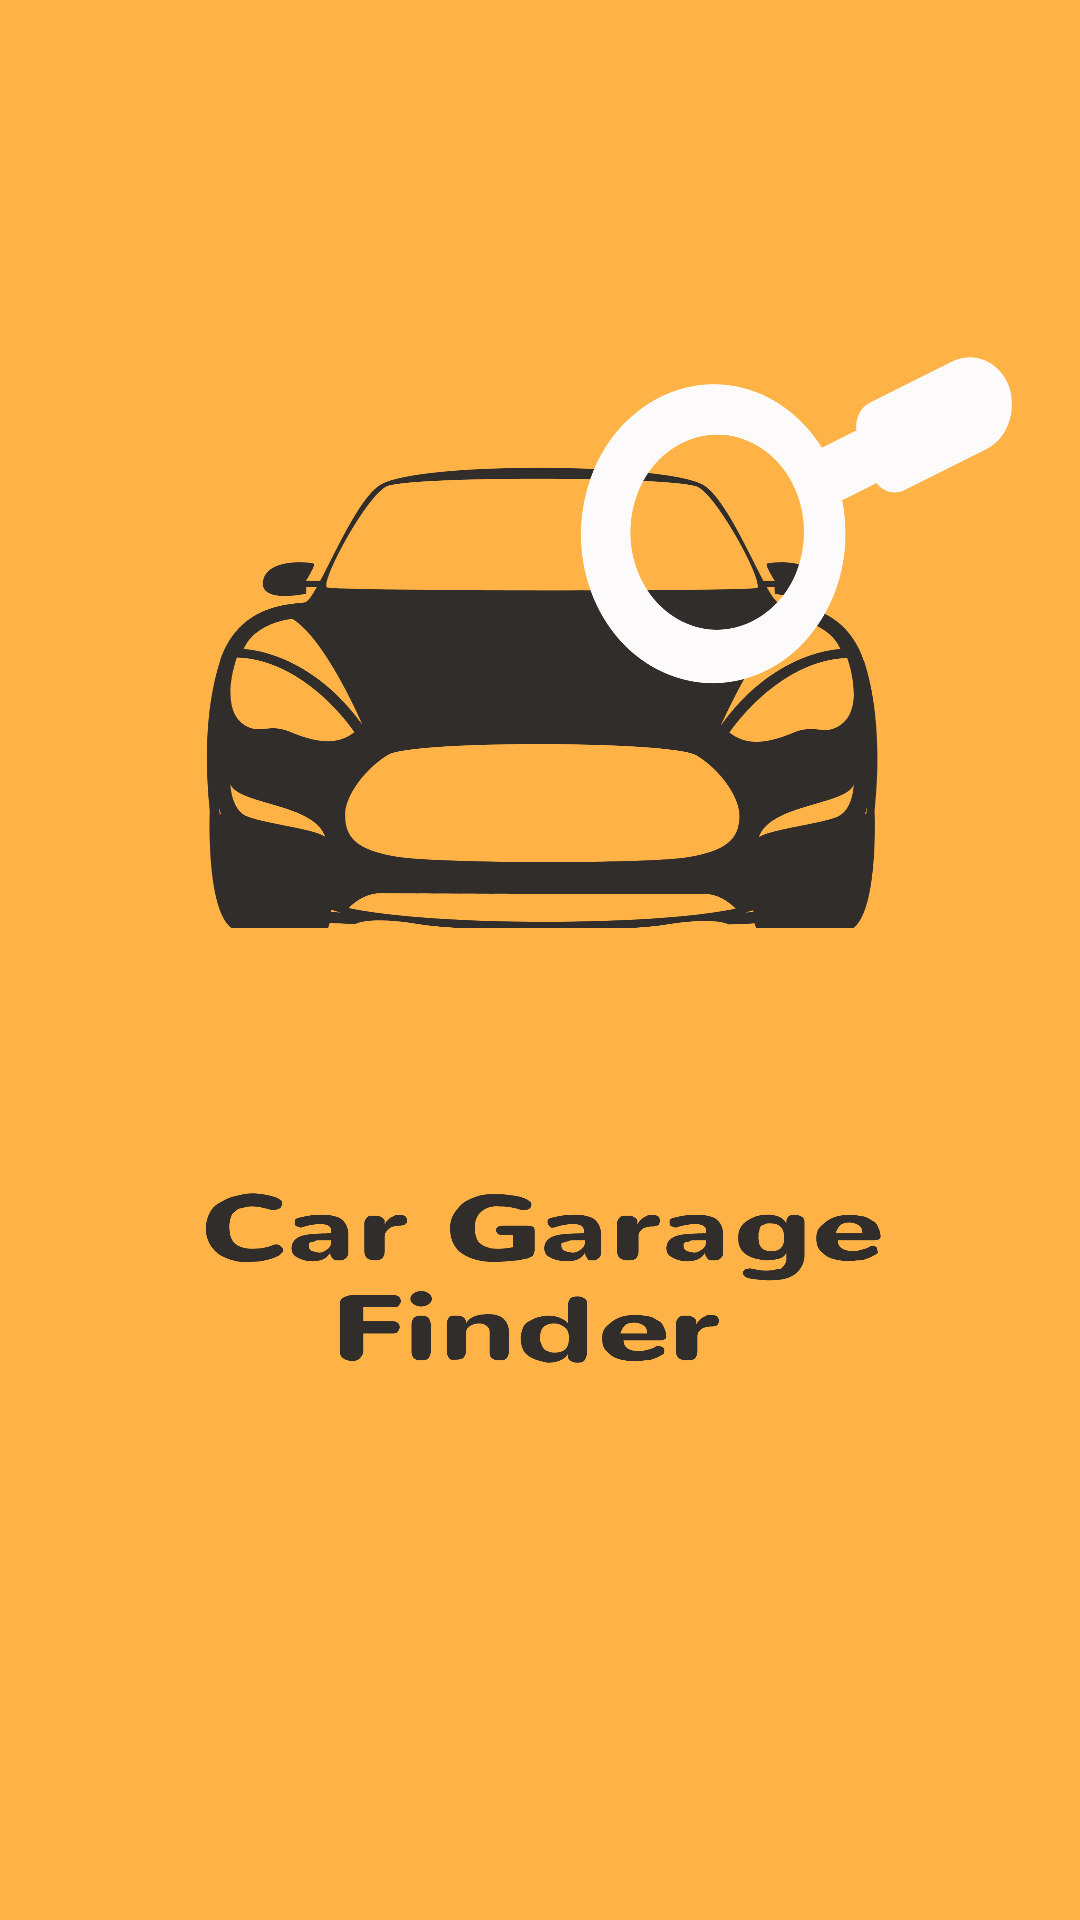

Write the Android layout XML for this screen, with the resource values it uses.
<!-- AndroidManifest.xml: activity theme AppTheme.NoActionBar -->
<!-- res/layout/activity_splash.xml -->
<?xml version="1.0" encoding="utf-8"?>
<LinearLayout xmlns:android="http://schemas.android.com/apk/res/android"
    xmlns:tools="http://schemas.android.com/tools"
    android:id="@+id/root"
    android:layout_width="match_parent"
    android:layout_height="match_parent"
    android:orientation="vertical"
    tools:context=".view.main.SplashActivity">

    <LinearLayout
        android:layout_width="match_parent"
        android:layout_height="match_parent"
        android:orientation="vertical"
        android:background="#FFB347">

        <ImageView
            android:layout_width="match_parent"
            android:layout_height="0dp"
            android:layout_weight="8"
            android:layout_gravity="center_vertical"
            android:src="@drawable/ic_logo" />

        <ImageView
            android:layout_width="match_parent"
            android:layout_gravity="center_horizontal"
            android:layout_height="0dp"
            android:layout_weight="5"
            android:src="@drawable/ic_car_garage_finder_text"/>
    </LinearLayout>

</LinearLayout>
<!-- resources referenced by this layout -->
<resources>
  <!-- drawable ic_car_garage_finder_text: vector/xml drawable (drawable, 9291 chars, omitted) -->
  <!-- drawable ic_logo: vector/xml drawable (drawable, 3080 chars, omitted) -->
  <style name="AppTheme.NoActionBar">
          <item name="windowActionBar">false</item>
          <item name="windowNoTitle">true</item>
      </style>
</resources>
